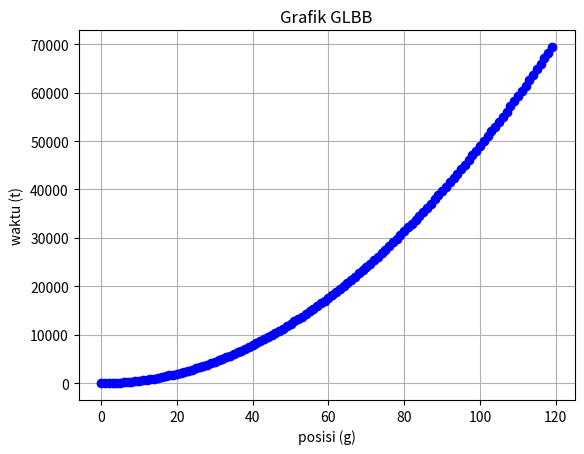

Python code for this plot:
import numpy as np
import matplotlib.pyplot as plt

g = 9.8 # percepatan gravitasi konstan sebesar 9.8 m/s^2
t = 120 # Waktu sebesar 120 detik (2 menit)

# Definisi fungsi x(t)
def x(t):
    return (1/2)* g * t**2

# Mendefinisikan rentang data waktu (t)
t = np.arange(0, 120, 1)

# Menghitung nilai y untuk setiap nilai x
y = x(t)

#Menampilkan grafik f(x) dan g(x)
plt.plot(t, y, marker="o", color="b", linestyle="-")

# Menambah Label 
plt.title("Grafik GLBB")
plt.xlabel("posisi (g)")
plt.ylabel("waktu (t)")
plt.grid(True)
plt.show()